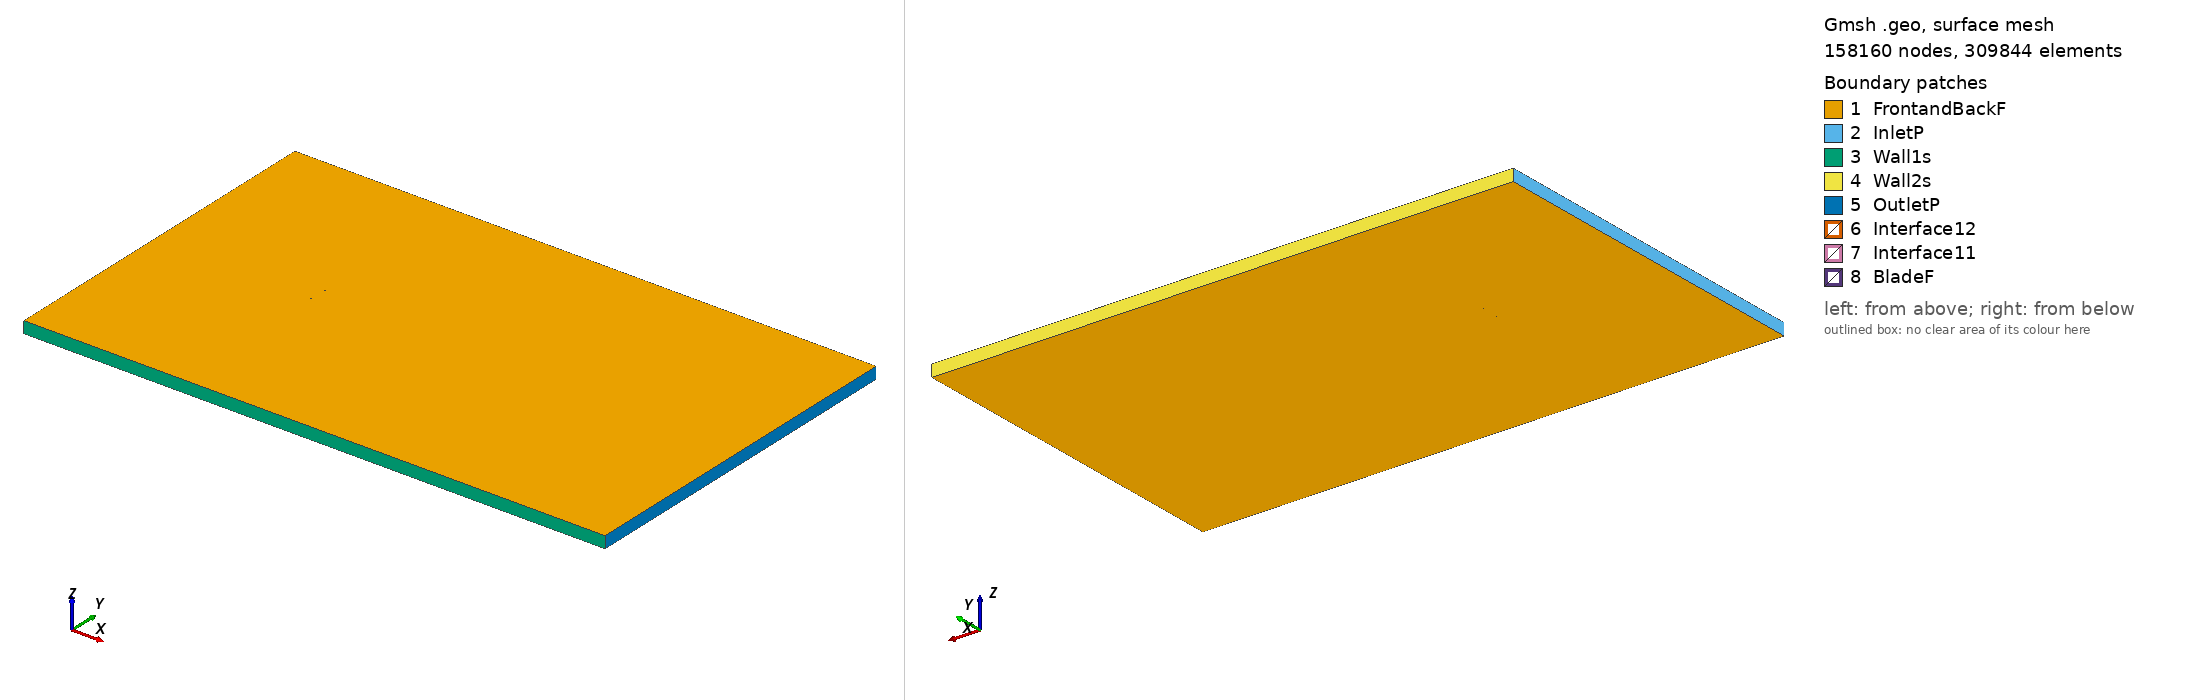

Gmsh geometry script, surface-meshed: 158160 nodes, 309844 surface elements. Boundary patches (legend numbers): 1 FrontandBackF, 2 InletP, 3 Wall1s, 4 Wall2s, 5 OutletP, 6 Interface12, 7 Interface11, 8 BladeF. Left view from above one corner, right view from below the opposite corner. Legend entries are the model's physical surfaces. The drawing asked Gmsh for element sizes between 1% and 20% of the model's largest extent; the script's own settings can give other sizes.

=== sa7035_tsr_-3.1327_aoa_-3.7949.geo (drawn) ===
SetFactory("OpenCASCADE");

Point(1) = {0.074709, 0.745882, 0, 1.0};
Point(2) = {0.072275, 0.746128, 0, 1.0};
Point(3) = {0.068489, 0.746511, 0, 1.0};
Point(4) = {0.064341, 0.746922, 0, 1.0};
Point(5) = {0.059863, 0.747345, 0, 1.0};
Point(6) = {0.055085, 0.747764, 0, 1.0};
Point(7) = {0.050034, 0.748168, 0, 1.0};
Point(8) = {0.044737, 0.748547, 0, 1.0};
Point(9) = {0.039225, 0.748891, 0, 1.0};
Point(10) = {0.033530, 0.749201, 0, 1.0};
Point(11) = {0.027690, 0.749472, 0, 1.0};
Point(12) = {0.021740, 0.749692, 0, 1.0};
Point(13) = {0.015717, 0.749858, 0, 1.0};
Point(14) = {0.009661, 0.749964, 0, 1.0};
Point(15) = {0.003602, 0.750000, 0, 1.0};
Point(16) = {-0.002424, 0.749967, 0, 1.0};
Point(17) = {-0.008379, 0.749854, 0, 1.0};
Point(18) = {-0.014233, 0.749660, 0, 1.0};
Point(19) = {-0.019954, 0.749383, 0, 1.0};
Point(20) = {-0.025510, 0.749018, 0, 1.0};
Point(21) = {-0.030875, 0.748564, 0, 1.0};
Point(22) = {-0.036017, 0.748022, 0, 1.0};
Point(23) = {-0.040914, 0.747393, 0, 1.0};
Point(24) = {-0.045548, 0.746680, 0, 1.0};
Point(25) = {-0.049888, 0.745885, 0, 1.0};
Point(26) = {-0.053922, 0.745013, 0, 1.0};
Point(27) = {-0.057634, 0.744076, 0, 1.0};
Point(28) = {-0.061004, 0.743076, 0, 1.0};
Point(29) = {-0.064028, 0.742024, 0, 1.0};
Point(30) = {-0.066690, 0.740939, 0, 1.0};
Point(31) = {-0.068984, 0.739827, 0, 1.0};
Point(32) = {-0.070913, 0.738709, 0, 1.0};
Point(33) = {-0.072467, 0.737614, 0, 1.0};
Point(34) = {-0.073635, 0.736558, 0, 1.0};
Point(35) = {-0.074425, 0.735571, 0, 1.0};
Point(36) = {-0.074835, 0.734692, 0, 1.0};
Point(37) = {-0.074836, 0.734041, 0, 1.0};
Point(38) = {-0.074283, 0.733565, 0, 1.0};
Point(39) = {-0.073154, 0.733116, 0, 1.0};
Point(40) = {-0.071555, 0.732722, 0, 1.0};
Point(41) = {-0.069501, 0.732413, 0, 1.0};
Point(42) = {-0.066992, 0.732200, 0, 1.0};
Point(43) = {-0.064036, 0.732077, 0, 1.0};
Point(44) = {-0.060656, 0.732039, 0, 1.0};
Point(45) = {-0.056863, 0.732091, 0, 1.0};
Point(46) = {-0.052680, 0.732229, 0, 1.0};
Point(47) = {-0.048129, 0.732451, 0, 1.0};
Point(48) = {-0.043234, 0.732749, 0, 1.0};
Point(49) = {-0.038026, 0.733121, 0, 1.0};
Point(50) = {-0.032532, 0.733559, 0, 1.0};
Point(51) = {-0.026785, 0.734057, 0, 1.0};
Point(52) = {-0.020822, 0.734607, 0, 1.0};
Point(53) = {-0.014676, 0.735202, 0, 1.0};
Point(54) = {-0.008390, 0.735832, 0, 1.0};
Point(55) = {-0.002001, 0.736490, 0, 1.0};
Point(56) = {0.004445, 0.737171, 0, 1.0};
Point(57) = {0.010911, 0.737873, 0, 1.0};
Point(58) = {0.017364, 0.738588, 0, 1.0};
Point(59) = {0.023763, 0.739300, 0, 1.0};
Point(60) = {0.030066, 0.739999, 0, 1.0};
Point(61) = {0.036231, 0.740672, 0, 1.0};
Point(62) = {0.042209, 0.741311, 0, 1.0};
Point(63) = {0.047960, 0.741909, 0, 1.0};
Point(64) = {0.053441, 0.742458, 0, 1.0};
Point(65) = {0.058608, 0.742956, 0, 1.0};
Point(66) = {0.063421, 0.743397, 0, 1.0};
Point(67) = {0.067844, 0.743786, 0, 1.0};
Point(68) = {0.071845, 0.744122, 0, 1.0};
Point(69) = {0.074810, 0.744360, 0, 1.0};
Point(70) = {-0.074709, -0.745882, 0, 1.0};
Point(71) = {-0.072275, -0.746128, 0, 1.0};
Point(72) = {-0.068489, -0.746511, 0, 1.0};
Point(73) = {-0.064341, -0.746922, 0, 1.0};
Point(74) = {-0.059863, -0.747345, 0, 1.0};
Point(75) = {-0.055085, -0.747764, 0, 1.0};
Point(76) = {-0.050034, -0.748168, 0, 1.0};
Point(77) = {-0.044737, -0.748547, 0, 1.0};
Point(78) = {-0.039225, -0.748891, 0, 1.0};
Point(79) = {-0.033530, -0.749201, 0, 1.0};
Point(80) = {-0.027690, -0.749472, 0, 1.0};
Point(81) = {-0.021740, -0.749692, 0, 1.0};
Point(82) = {-0.015717, -0.749858, 0, 1.0};
Point(83) = {-0.009661, -0.749964, 0, 1.0};
Point(84) = {-0.003602, -0.750000, 0, 1.0};
Point(85) = {0.002424, -0.749967, 0, 1.0};
Point(86) = {0.008379, -0.749854, 0, 1.0};
Point(87) = {0.014233, -0.749660, 0, 1.0};
Point(88) = {0.019954, -0.749383, 0, 1.0};
Point(89) = {0.025510, -0.749018, 0, 1.0};
Point(90) = {0.030875, -0.748564, 0, 1.0};
Point(91) = {0.036017, -0.748022, 0, 1.0};
Point(92) = {0.040914, -0.747393, 0, 1.0};
Point(93) = {0.045548, -0.746680, 0, 1.0};
Point(94) = {0.049888, -0.745885, 0, 1.0};
Point(95) = {0.053922, -0.745013, 0, 1.0};
Point(96) = {0.057634, -0.744076, 0, 1.0};
Point(97) = {0.061004, -0.743076, 0, 1.0};
Point(98) = {0.064028, -0.742024, 0, 1.0};
Point(99) = {0.066690, -0.740939, 0, 1.0};
Point(100) = {0.068984, -0.739827, 0, 1.0};
Point(101) = {0.070913, -0.738709, 0, 1.0};
Point(102) = {0.072467, -0.737614, 0, 1.0};
Point(103) = {0.073635, -0.736558, 0, 1.0};
Point(104) = {0.074425, -0.735571, 0, 1.0};
Point(105) = {0.074835, -0.734692, 0, 1.0};
Point(106) = {0.074836, -0.734041, 0, 1.0};
Point(107) = {0.074283, -0.733565, 0, 1.0};
Point(108) = {0.073154, -0.733116, 0, 1.0};
Point(109) = {0.071555, -0.732722, 0, 1.0};
Point(110) = {0.069501, -0.732413, 0, 1.0};
Point(111) = {0.066992, -0.732200, 0, 1.0};
Point(112) = {0.064036, -0.732077, 0, 1.0};
Point(113) = {0.060656, -0.732039, 0, 1.0};
Point(114) = {0.056863, -0.732091, 0, 1.0};
Point(115) = {0.052680, -0.732229, 0, 1.0};
Point(116) = {0.048129, -0.732451, 0, 1.0};
Point(117) = {0.043234, -0.732749, 0, 1.0};
Point(118) = {0.038026, -0.733121, 0, 1.0};
Point(119) = {0.032532, -0.733559, 0, 1.0};
Point(120) = {0.026785, -0.734057, 0, 1.0};
Point(121) = {0.020822, -0.734607, 0, 1.0};
Point(122) = {0.014676, -0.735202, 0, 1.0};
Point(123) = {0.008390, -0.735832, 0, 1.0};
Point(124) = {0.002001, -0.736490, 0, 1.0};
Point(125) = {-0.004445, -0.737171, 0, 1.0};
Point(126) = {-0.010911, -0.737873, 0, 1.0};
Point(127) = {-0.017364, -0.738588, 0, 1.0};
Point(128) = {-0.023763, -0.739300, 0, 1.0};
Point(129) = {-0.030066, -0.739999, 0, 1.0};
Point(130) = {-0.036231, -0.740672, 0, 1.0};
Point(131) = {-0.042209, -0.741311, 0, 1.0};
Point(132) = {-0.047960, -0.741909, 0, 1.0};
Point(133) = {-0.053441, -0.742458, 0, 1.0};
Point(134) = {-0.058608, -0.742956, 0, 1.0};
Point(135) = {-0.063421, -0.743397, 0, 1.0};
Point(136) = {-0.067844, -0.743786, 0, 1.0};
Point(137) = {-0.071845, -0.744122, 0, 1.0};
Point(138) = {-0.074810, -0.744360, 0, 1.0};

// Lines: first blade (splines 1-4)
Spline(1) = {1:22};
Spline(2) = {22:50};
Spline(3) = {50:69};
Spline(4) = {69,1};

// Lines: second blade (splines 5-8)
Spline(5) = {70:91};
Spline(6) = {91:119};
Spline(7) = {119:138};
Spline(8) = {138,70};

// Outer domain (points 20001-4 and lines)
Point(139) = {-13.50000000, -15.00000000, 0, 1.0};
Point(140) = {-13.50000000, 15.00000000, 0, 1.0};
Point(141) = {36.00000000, 15.00000000, 0, 1.0};
Point(142) = {36.00000000, -15.00000000, 0, 1.0};
Line(11) = {139, 140};
Line(12) = {140, 141};
Line(13) = {141, 142};
Line(14) = {139, 142};

// Interface (between moving and stationary domain) (circles)
Circle(9) = {0, 0, 0, 0.80000000, 0, 2*Pi};
Circle(10) = {0, 0, 0, 0.80000000, 0, 2*Pi};

// Loops collect Lines/Splines/etc (blade1, blade2, domain, first circle)
Line Loop(1) = {1:4};
Line Loop(2) = {5:8};
Line Loop(3) = {11,12,13,-14};
Line Loop(4) = {9};

// BooleanDifference cuts out the circle/interface from the domain
Plane Surface(1) = {3};
Plane Surface(2) = {4};
BooleanDifference{ Surface{1}; Delete;}{ Surface{2}; Delete;}

// This one cuts out the blades from the inner circle/interface
Line Loop(6) = {10};
Plane Surface(5) = {6};
Plane Surface(6) = {1};
Plane Surface(7) = {2};
BooleanDifference{ Surface{5}; Delete;}{ Surface{6,7}; Delete;}

// extrude to 3rd dimension
Extrude {0, 0, 1} {Surface{1}; Surface{5}; Layers{1}; Recombine;}

// Physical Surfaces are the named boundaries (patches)
Physical Surface("Interface11") = {12};
Physical Surface("Interface12") = {10};

// sides of domain
Physical Surface("InletP") = {6};
Physical Surface("OutletP") = {9};

// top and bottom of domain
Physical Surface("Wall1s") = {7};
Physical Surface("Wall2s") = {8};

// Check FrontandBackF by ensuring there is nothing in the 3rd dimension
Physical Surface("FrontandBackF") = {1,11,5,21};
Physical Surface("BladeF") = {13:20};
Physical Volume("Turbine") = {2};
Physical Volume("Farfield") = {1};

// settings for airfoil boundary layer
Field[1] = BoundaryLayer;
Field[1].EdgesList = {1:8};
Field[1].hwall_n = 1e-3;
Field[1].thickness = 1.5e-2;
Field[1].ratio = 1.05;
Field[1].Quads = 1;
BoundaryLayer Field = 1;

// control points for mesh (blade and interface)
// floor((arc length / 1.5mm)/ 6) -> Transfinite Line
Transfinite Line {1,2,3,5,6,7} = 33 Using Progression 1;
Transfinite Line {4,8} = 2 Using Progression 1;
Transfinite Line {9, 15} = 800 Using Progression 1;

// For more information on gmsh syntax, visit http://gmsh.info/doc/texinfo/gmsh.html
